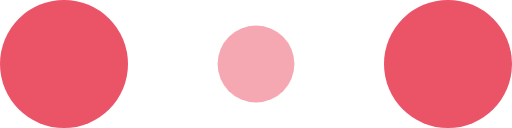
t = 0.00 s
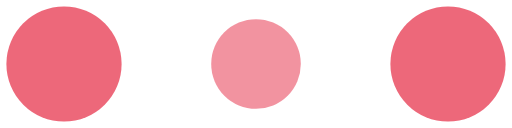
t = 0.10 s
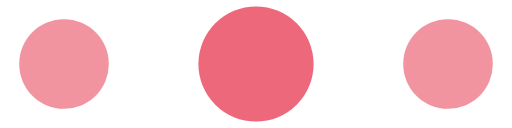
t = 0.30 s
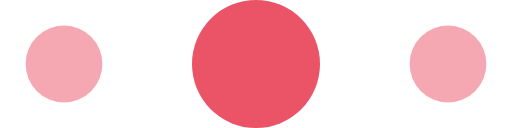
t = 0.40 s
t = 0.50 s: frame unchanged from t = 0.30 s, image omitted
t = 0.70 s: frame unchanged from t = 0.10 s, image omitted

The animated SVG that drew these frames (rendered in a browser with its animation timeline set to each time). Animation: 6 SMIL elements (animate=6); one cycle of 0.80 s, repeats indefinitely.

<!-- By Sam Herbert (@sherb), for everyone. More @ http://goo.gl/7AJzbL -->
<svg width="120" height="30" viewBox="0 0 120 30" xmlns="http://www.w3.org/2000/svg" fill="#eb5367">
    <circle cx="15" cy="15" r="15">
        <animate attributeName="r" from="15" to="15"
                 begin="0s" dur="0.8s"
                 values="15;9;15" calcMode="linear"
                 repeatCount="indefinite" />
        <animate attributeName="fill-opacity" from="1" to="1"
                 begin="0s" dur="0.8s"
                 values="1;.5;1" calcMode="linear"
                 repeatCount="indefinite" />
    </circle>
    <circle cx="60" cy="15" r="9" fill-opacity="0.3">
        <animate attributeName="r" from="9" to="9"
                 begin="0s" dur="0.8s"
                 values="9;15;9" calcMode="linear"
                 repeatCount="indefinite" />
        <animate attributeName="fill-opacity" from="0.5" to="0.5"
                 begin="0s" dur="0.8s"
                 values=".5;1;.5" calcMode="linear"
                 repeatCount="indefinite" />
    </circle>
    <circle cx="105" cy="15" r="15">
        <animate attributeName="r" from="15" to="15"
                 begin="0s" dur="0.8s"
                 values="15;9;15" calcMode="linear"
                 repeatCount="indefinite" />
        <animate attributeName="fill-opacity" from="1" to="1"
                 begin="0s" dur="0.8s"
                 values="1;.5;1" calcMode="linear"
                 repeatCount="indefinite" />
    </circle>
</svg>
